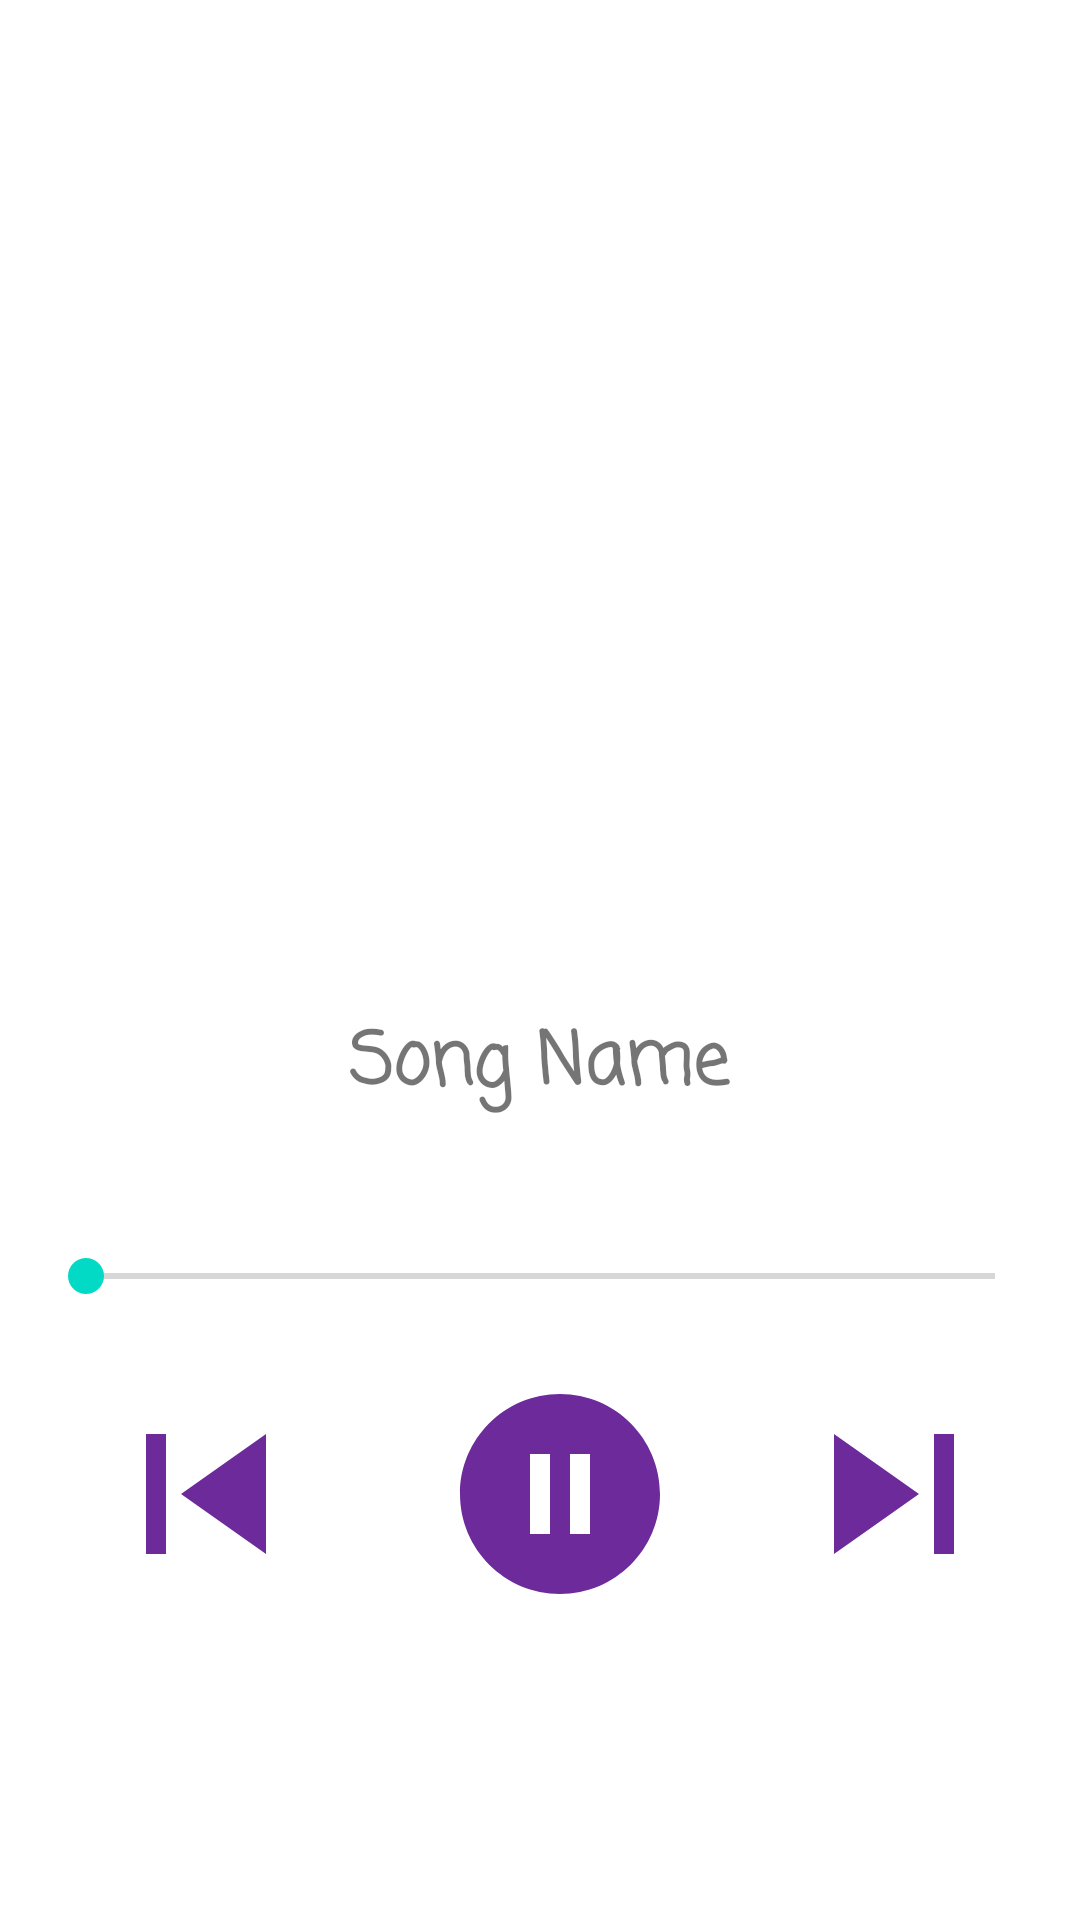

Layout XML and referenced resources for this Android screen:
<!-- AndroidManifest.xml: application theme Theme.DemonMusic -->
<!-- res/layout/activity_play_song.xml -->
<?xml version="1.0" encoding="utf-8"?>
<androidx.constraintlayout.widget.ConstraintLayout xmlns:android="http://schemas.android.com/apk/res/android"
    xmlns:app="http://schemas.android.com/apk/res-auto"
    xmlns:tools="http://schemas.android.com/tools"
    android:layout_width="match_parent"
    android:layout_height="match_parent"
    tools:context=".PlaySong">

    <ImageView
        android:id="@+id/imageView"
        android:layout_width="315dp"
        android:layout_height="289dp"
        android:layout_marginTop="52dp"
        android:contentDescription="@string/music"
        app:layout_constraintEnd_toEndOf="parent"
        app:layout_constraintStart_toStartOf="parent"
        app:layout_constraintTop_toTopOf="parent"
        app:srcCompat="@drawable/music" />

    <TextView
        android:id="@+id/songname"
        android:layout_width="323dp"
        android:layout_height="51dp"
        android:ellipsize="marquee"
        android:fadingEdge="horizontal"
        android:fontFamily="casual"
        android:marqueeRepeatLimit="marquee_forever"
        android:scrollHorizontally="true"
        android:singleLine="true"
        android:text="@string/song_name"
        android:textAlignment="center"
        android:textSize="24sp"
        android:textStyle="bold"
        app:layout_constraintBottom_toBottomOf="parent"
        app:layout_constraintEnd_toEndOf="parent"
        app:layout_constraintHorizontal_bias="0.494"
        app:layout_constraintStart_toStartOf="parent"
        app:layout_constraintTop_toTopOf="parent"
        app:layout_constraintVertical_bias="0.571" />

    <LinearLayout
        android:id="@+id/linearLayout"
        android:layout_width="344dp"
        android:layout_height="80dp"
        android:orientation="horizontal"
        app:layout_constraintBottom_toBottomOf="parent"
        app:layout_constraintEnd_toEndOf="parent"
        app:layout_constraintStart_toStartOf="parent"
        app:layout_constraintTop_toBottomOf="@+id/songname"
        app:layout_constraintVertical_bias="0.409">

        <ImageView
            android:id="@+id/prev"
            android:layout_width="100dp"
            android:layout_height="match_parent"
            android:layout_weight="1"
            android:contentDescription="@string/previous"
            app:srcCompat="@drawable/previous" />

        <ImageView
            android:id="@+id/play"
            android:layout_width="93dp"
            android:layout_height="match_parent"
            android:layout_weight="1"
            android:contentDescription="@string/play"
            app:srcCompat="@drawable/pause" />

        <ImageView
            android:id="@+id/next"
            android:layout_width="87dp"
            android:layout_height="match_parent"
            android:layout_weight="1"
            android:contentDescription="@string/next"
            app:srcCompat="@drawable/next" />
    </LinearLayout>

    <SeekBar
        android:id="@+id/seekBar"
        android:layout_width="335dp"
        android:layout_height="41dp"
        app:layout_constraintBottom_toBottomOf="parent"
        app:layout_constraintEnd_toEndOf="parent"
        app:layout_constraintStart_toStartOf="parent"
        app:layout_constraintTop_toTopOf="parent"
        app:layout_constraintVertical_bias="0.676" />

</androidx.constraintlayout.widget.ConstraintLayout>
<!-- resources referenced by this layout -->
<resources>
  <!-- drawable next (drawable) -->
  <vector android:height="24dp" android:tint="#6C2A9A"
      android:viewportHeight="24" android:viewportWidth="24"
      android:width="24dp" xmlns:android="http://schemas.android.com/apk/res/android">
      <path android:fillColor="@android:color/white" android:pathData="M6,18l8.5,-6L6,6v12zM16,6v12h2V6h-2z"/>
  </vector>
  <!-- drawable pause (drawable) -->
  <vector android:height="24dp" android:tint="#6C2A9A"
      android:viewportHeight="24" android:viewportWidth="24"
      android:width="24dp" xmlns:android="http://schemas.android.com/apk/res/android">
      <path android:fillColor="@android:color/white" android:pathData="M12,2C6.48,2 2,6.48 2,12s4.48,10 10,10 10,-4.48 10,-10S17.52,2 12,2zM11,16L9,16L9,8h2v8zM15,16h-2L13,8h2v8z"/>
  </vector>
  <!-- drawable previous (drawable) -->
  <vector android:height="24dp" android:tint="#6C2A9A"
      android:viewportHeight="24" android:viewportWidth="24"
      android:width="24dp" xmlns:android="http://schemas.android.com/apk/res/android">
      <path android:fillColor="@android:color/white" android:pathData="M6,6h2v12L6,18zM9.5,12l8.5,6L18,6z"/>
  </vector>
  <string name="music">music</string>
  <string name="next">next</string>
  <string name="play">play</string>
  <string name="previous">previous</string>
  <string name="song_name">Song Name</string>
  <style name="Theme.DemonMusic" parent="Theme.MaterialComponents.DayNight.DarkActionBar">
          
          <item name="colorPrimary">@color/purple_500</item>
          <item name="colorPrimaryVariant">@color/purple_700</item>
          <item name="colorOnPrimary">@color/white</item>
          
          <item name="colorSecondary">@color/teal_200</item>
          <item name="colorSecondaryVariant">@color/teal_700</item>
          <item name="colorOnSecondary">@color/black</item>
          
          <item name="android:statusBarColor" tools:targetApi="l">?attr/colorPrimaryVariant</item>
          
      </style>
  <!-- not gathered from this repository: default colours our renderer supplied (Android Studio template values) -->
  <color name="purple_500">#FF6200EE</color>
  <color name="purple_700">#FF3700B3</color>
  <color name="teal_200">#FF03DAC5</color>
  <color name="teal_700">#FF018786</color>
  <color name="black">#FF000000</color>
  <color name="white">#FFFFFFFF</color>
</resources>
